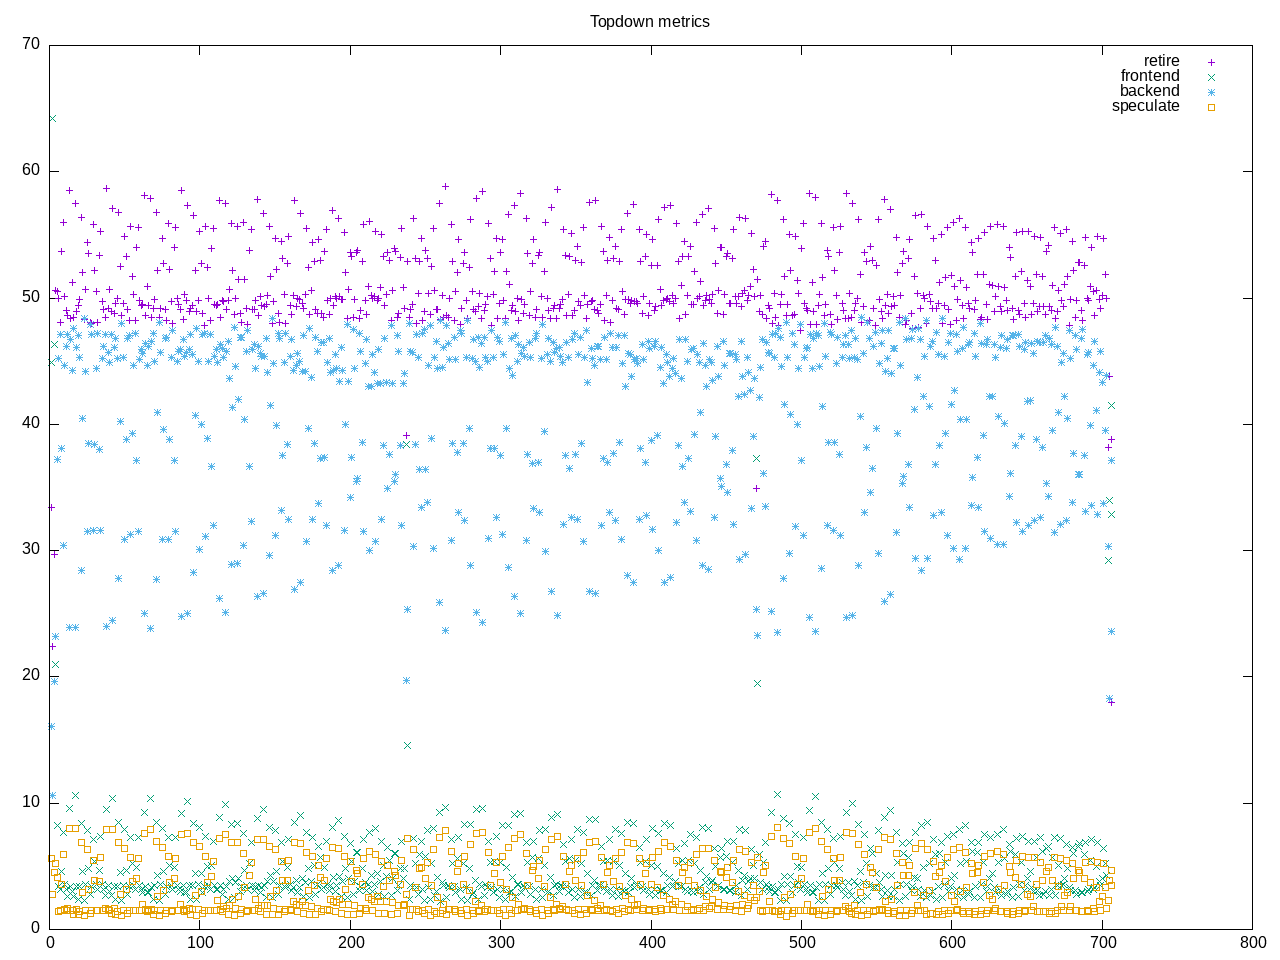

Data behind this chart, as committed beside it:
time, retire, frontend, backend, speculate, 
1.0, 33.4, 44.9, 16.1, 5.6, 
2.0, 22.4, 64.2, 10.6, 2.8, 
3.0, 29.7, 46.3, 19.6, 4.5, 
4.0, 50.6, 21.0, 23.2, 5.2, 
5.0, 50.5, 8.2, 37.2, 4.1, 
6.0, 50.0, 3.4, 45.2, 1.4, 
7.0, 48.1, 3.2, 47.1, 1.5, 
8.0, 53.7, 4.6, 38.1, 3.6, 
9.0, 56.0, 7.7, 30.4, 5.9, 
10.0, 50.1, 3.6, 44.7, 1.6, 
11.0, 49.0, 3.2, 46.2, 1.5, 
12.0, 48.6, 2.6, 47.1, 1.7, 
13.0, 58.5, 9.6, 23.9, 8.0, 
14.0, 48.4, 3.4, 46.7, 1.5, 
15.0, 51.2, 3.0, 44.3, 1.5, 
16.0, 48.5, 2.6, 47.6, 1.2, 
17.0, 57.5, 10.6, 23.9, 8.0, 
18.0, 48.9, 3.4, 46.1, 1.6, 
19.0, 49.4, 2.4, 47.0, 1.2, 
20.0, 49.9, 3.4, 45.3, 1.4, 
21.0, 56.4, 8.4, 28.4, 6.9, 
22.0, 52.0, 4.6, 40.5, 2.9, 
23.0, 48.3, 2.3, 48.4, 1.1, 
24.0, 50.7, 3.6, 44.2, 1.5, 
25.0, 54.4, 7.8, 31.5, 6.3, 
26.0, 53.5, 4.8, 38.5, 3.2, 
27.0, 48.1, 2.8, 47.9, 1.3, 
28.0, 48.0, 3.4, 47.1, 1.5, 
29.0, 55.8, 7.1, 31.6, 5.5, 
30.0, 52.2, 5.4, 38.4, 3.9, 
31.0, 50.5, 3.6, 44.4, 1.5, 
32.0, 48.1, 3.2, 47.2, 1.5, 
33.0, 53.4, 4.7, 38.0, 3.8, 
34.0, 55.3, 7.4, 31.6, 5.7, 
35.0, 49.7, 3.6, 45.2, 1.5, 
36.0, 49.1, 3.2, 46.2, 1.5, 
37.0, 48.5, 2.7, 47.1, 1.7, 
38.0, 58.7, 9.5, 24.0, 7.9, 
39.0, 49.2, 3.5, 45.7, 1.6, 
40.0, 50.7, 3.0, 44.9, 1.5, 
41.0, 48.9, 2.7, 47.1, 1.3, 
42.0, 57.1, 10.4, 24.5, 7.9, 
43.0, 48.8, 3.4, 46.1, 1.7, 
44.0, 49.6, 2.4, 46.8, 1.2, 
45.0, 50.0, 3.4, 45.2, 1.4, 
46.0, 56.8, 8.5, 27.8, 6.9, 
47.0, 52.5, 4.5, 40.2, 2.8, 
48.0, 48.6, 2.3, 48.0, 1.1, 
49.0, 49.6, 3.5, 45.3, 1.5, 
50.0, 54.9, 7.9, 30.9, 6.4, 
51.0, 53.3, 4.7, 38.8, 3.2, 
52.0, 49.1, 2.8, 46.8, 1.3, 
53.0, 48.2, 3.4, 47.0, 1.5, 
54.0, 55.7, 7.3, 31.3, 5.7, 
55.0, 51.7, 5.2, 39.3, 3.8, 
56.0, 50.3, 3.5, 44.7, 1.5, 
57.0, 48.2, 3.2, 47.2, 1.5, 
58.0, 54.0, 4.9, 37.1, 4.0, 
59.0, 55.6, 7.3, 31.5, 5.6, 
60.0, 49.8, 3.5, 45.1, 1.5, 
... 647 more rows
